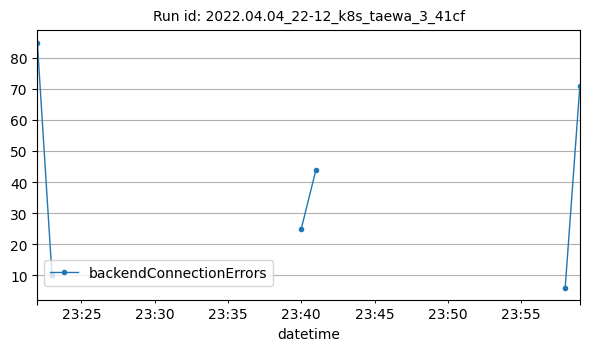

Data behind this chart, as committed beside it:
datetime, backendConnectionErrors
2022-04-04T23:22:00Z, 85
2022-04-04T23:23:00Z, 10
2022-04-04T23:40:00Z, 25
2022-04-04T23:41:00Z, 44
2022-04-04T23:58:00Z, 6
2022-04-04T23:59:00Z, 71
